Dataset: cropped_images (GitHub, vic-ene/vinbigdata). Classes: aortic enlargement, atelectasis, calcification, cardiomegaly, consolidation, ILD, infiltration, lung opacity, nodule or mass, other lesion, pleural effusion, pleural thickening, pneumothorax, pulmonary fibrosis.

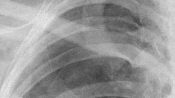
Label: pneumothorax

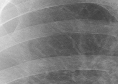
Label: other lesion

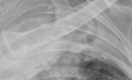
Label: consolidation

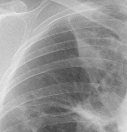
Label: atelectasis

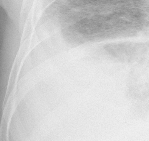
Label: pleural effusion

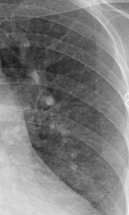
Label: ILD
